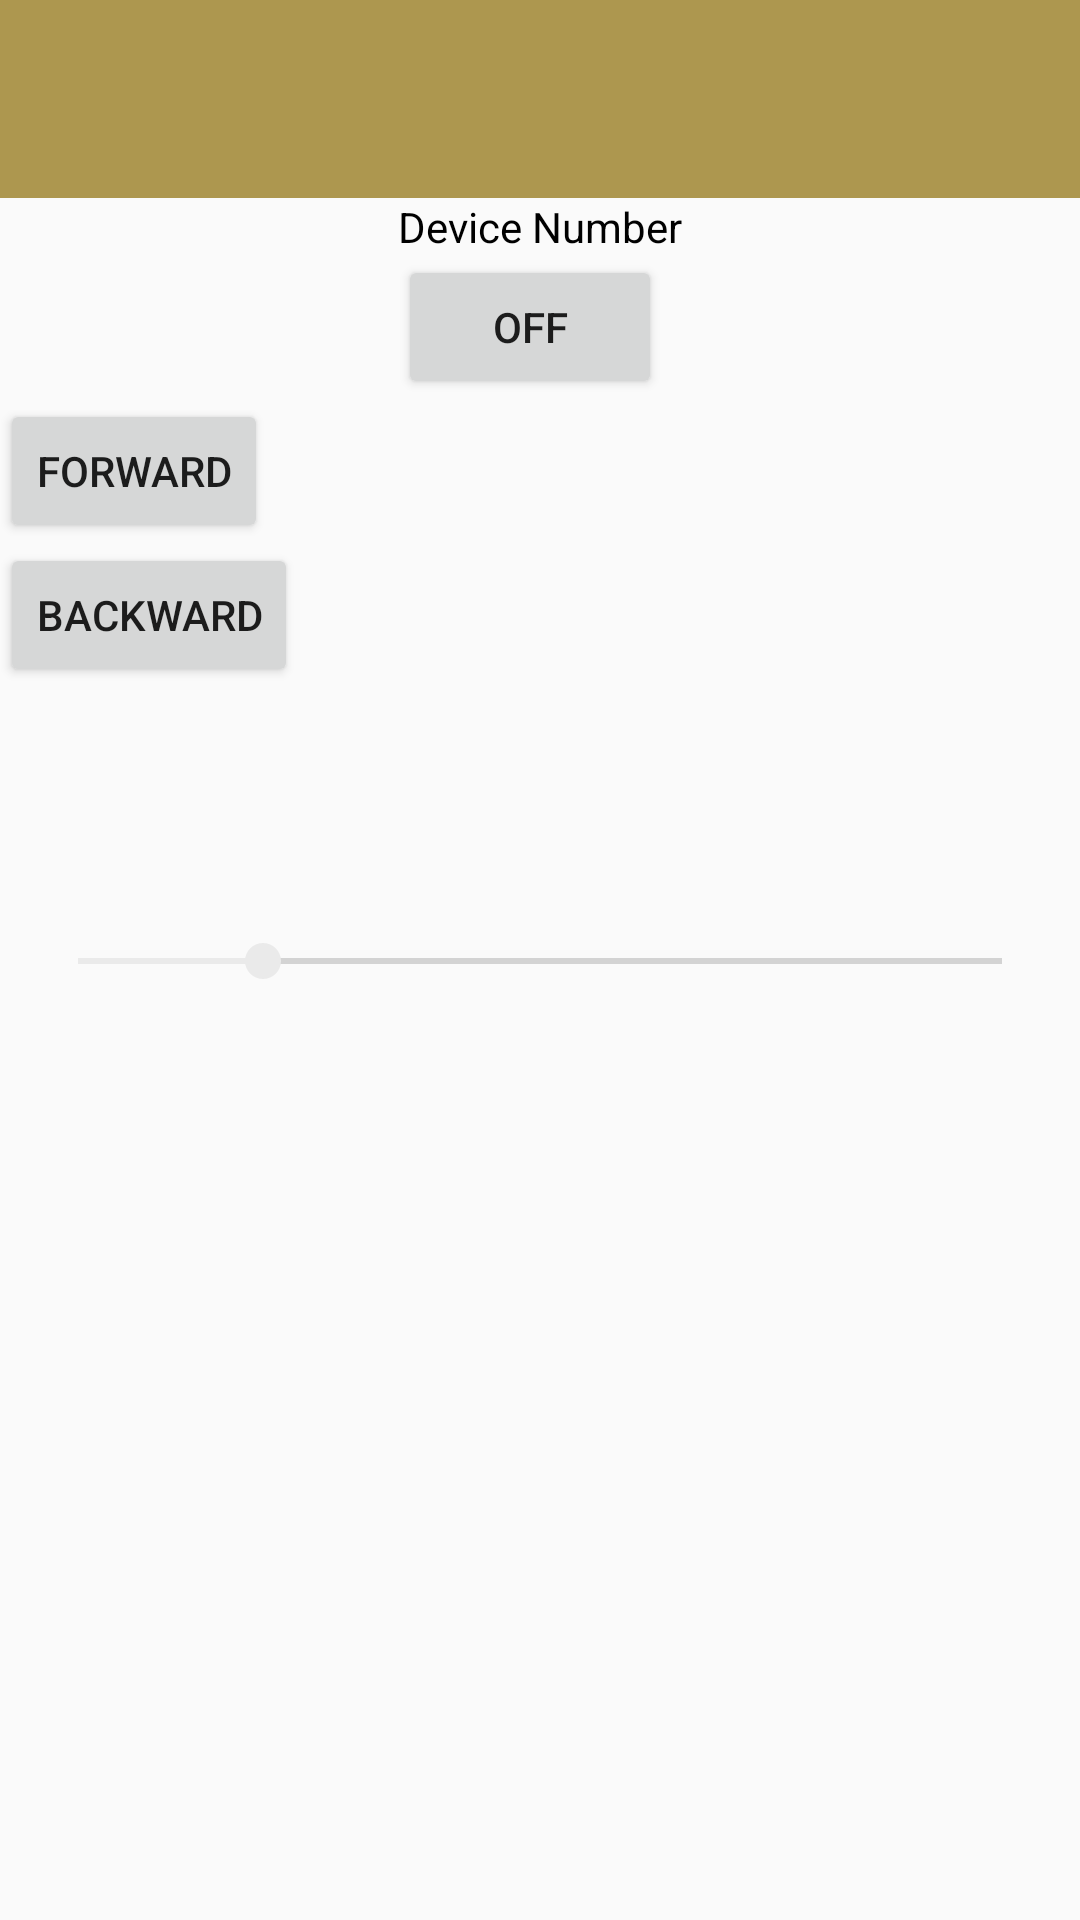

Write the Android layout XML for this screen, with the resource values it uses.
<!-- AndroidManifest.xml: application theme AppTheme -->
<!-- res/layout/activity_controller.xml -->
<?xml version="1.0" encoding="utf-8"?>
<LinearLayout xmlns:android="http://schemas.android.com/apk/res/android"
    android:layout_width="match_parent"
    android:layout_height="match_parent"
    android:orientation="vertical">

    <include
        android:id="@+id/main_bar"
        layout="@layout/main_bar" />

    <RelativeLayout
        android:id="@+id/display_layout"
        android:layout_width="match_parent"
        android:layout_height="match_parent">


        
        <LinearLayout
            android:id="@+id/main_panel"
            android:layout_width="wrap_content"
            android:layout_height="wrap_content"
            android:layout_centerHorizontal="true"
            android:orientation="vertical">

            <TextView
                android:id="@+id/currentSelectedDevice"
                android:layout_width="wrap_content"
                android:layout_height="wrap_content"
                android:text="Device Number"
                android:textColor="#000" />

            <Button
                android:id="@+id/main_switch"
                android:layout_width="wrap_content"
                android:layout_height="wrap_content"
                android:text="off" />

        </LinearLayout>

        
        <RelativeLayout
            android:layout_width="wrap_content"
            android:layout_height="wrap_content"
            android:layout_below="@id/main_panel">

            <Button
                android:id="@+id/forward_button"
                android:layout_width="wrap_content"
                android:layout_height="wrap_content"
                android:text="Forward" />

            <Button
                android:id="@+id/backwards_button"
                android:layout_width="wrap_content"
                android:layout_height="wrap_content"
                android:layout_below="@id/forward_button"
                android:text="Backward" />

            <TextView
                android:id="@+id/current_power"
                android:layout_width="wrap_content"
                android:layout_height="wrap_content"
                android:layout_below="@id/backwards_button"
                android:padding="20dp"
                android:textSize="24sp" />

            <SeekBar
                android:id="@+id/power_control_bar"
                android:layout_width="match_parent"
                android:layout_height="wrap_content"
                android:layout_below="@id/current_power"
                android:layout_margin="10dp"
                android:max="100"
                android:progress="20" />

        </RelativeLayout>

    </RelativeLayout>


</LinearLayout>
<!-- res/layout/main_bar.xml (included above) -->
<?xml version="1.0" encoding="utf-8"?>
<android.support.v7.widget.Toolbar xmlns:android="http://schemas.android.com/apk/res/android"
    android:layout_width="match_parent"
    android:layout_height="wrap_content"
    android:background="@color/colorPrimary">


    <ImageView
        android:layout_marginTop="10dp"
        android:layout_width="140dp"
        android:layout_height="56dp"
        android:adjustViewBounds="true"
        android:layout_gravity="right"
        android:layout_marginRight="36dp" />


</android.support.v7.widget.Toolbar>
<!-- resources referenced by this layout -->
<resources>
  <color name="colorPrimary">#AD974F</color>
  <style name="AppTheme" parent="Theme.AppCompat.Light.NoActionBar">
          
          <item name="colorPrimary">@color/colorPrimary</item>
          <item name="colorPrimaryDark">@color/colorPrimaryDark</item>
          <item name="colorAccent">@color/colorAccent</item>
  
          <item name="android:activatedBackgroundIndicator">@drawable/listitem_background</item>
      </style>
  <color name="colorPrimaryDark">#8E793E</color>
  <color name="colorAccent">#EAEAEA</color>
  <!-- drawable listitem_background (drawable) -->
  <?xml version="1.0" encoding="utf-8"?>
  <selector xmlns:android="http://schemas.android.com/apk/res/android">
      <item android:state_activated="true" android:drawable="@color/highlight" />
      <item android:drawable="@android:color/transparent" />
  </selector>
  <color name="highlight">#add8e6</color>
</resources>
